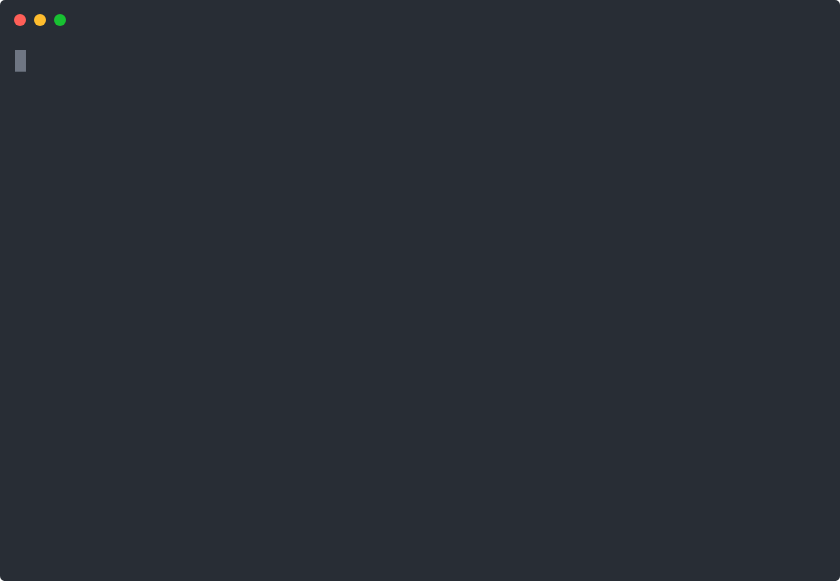
t = 0.00 s
t = 1.19 s: frame unchanged from t = 0.00 s, image omitted
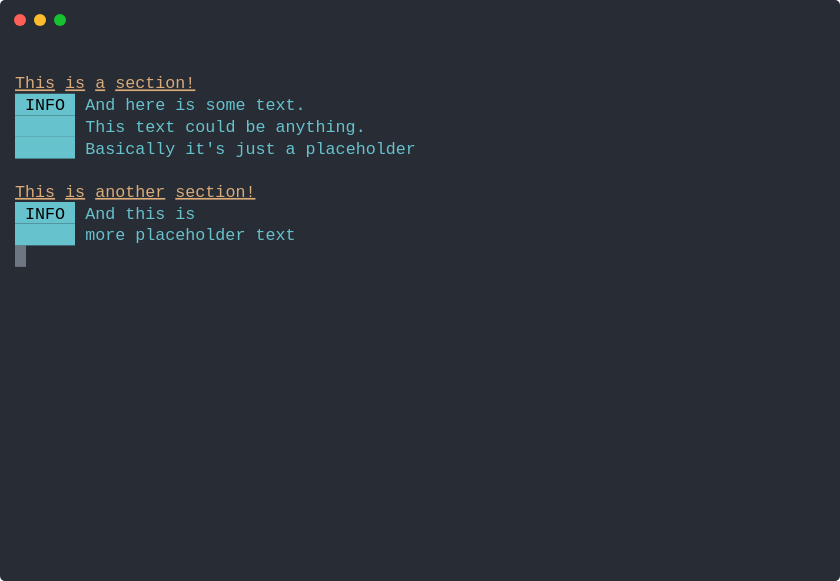
t = 1.59 s
t = 2.84 s: frame unchanged from t = 1.59 s, image omitted
t = 4.09 s: frame unchanged from t = 1.59 s, image omitted
t = 5.34 s: frame unchanged from t = 1.59 s, image omitted

The animated SVG that drew these frames (rendered in a browser with its animation timeline set to each time). Animation: 1 CSS @keyframes rule; one cycle of 6.59 s, repeats indefinitely.

<svg xmlns="http://www.w3.org/2000/svg" xmlns:xlink="http://www.w3.org/1999/xlink" width="840" height="581.04"><rect width="840" height="581.04" rx="5" ry="5" class="a"></rect><svg y="0%" x="0%"><circle cx="20" cy="20" r="6" class="b"></circle><circle cx="40" cy="20" r="6" class="c"></circle><circle cx="60" cy="20" r="6" class="d"></circle></svg><svg height="521.04" viewBox="0 0 80 52.104" width="800" x="15" xmlns="http://www.w3.org/2000/svg" xmlns:xlink="http://www.w3.org/1999/xlink" y="50"><style>.a{fill:rgb(40,45,53)}.b{fill:#ff5f58}.c{fill:#ffbd2e}.d{fill:#18c132}.e{font-family:Monaco,Consolas,Menlo,'Bitstream Vera Sans Mono','Powerline Symbols',monospace}.f{fill:rgb(219,171,121);text-decoration:underline;white-space:pre}.g{fill:rgb(102,194,205)}.h{white-space:pre}.i{fill:rgb(102,194,205);white-space:pre}.j{fill:transparent}.k{fill:rgb(111,118,131)}.m{animation-duration:6.591733s;animation-iteration-count:infinite;animation-name:l;animation-timing-function:steps(1,end)}.n{fill:rgb(185,192,203);white-space:pre}@keyframes l{0%{transform:translateX(-0px)}24.1%{transform:translateX(-80px)}24.1%{transform:translateX(-160px)}100%{transform:translateX(-240px)}}</style><g font-family="Monaco, Consolas, Menlo, &#x27;Bitstream Vera Sans Mono&#x27;, &#x27;Powerline Symbols&#x27;, monospace" font-size="1.67" class="e"><defs><symbol id="1"><text x="0" y="1.67" class="f">This</text><text x="5.01" y="1.67" class="f">is</text><text x="8.016" y="1.67" class="f">a</text><text x="10.02" y="1.67" class="f">section!</text></symbol><symbol id="2"><rect height="2.171" width="6" x="0" y="0" class="g"></rect><text x="0" y="1.67" class="h"> INFO </text><text x="7.013999999999999" y="1.67" class="i">And</text><text x="11.021999999999998" y="1.67" class="i">here</text><text x="16.032" y="1.67" class="i">is</text><text x="19.037999999999997" y="1.67" class="i">some</text><text x="24.048" y="1.67" class="i">text.</text></symbol><symbol id="3"><rect height="2.171" width="6" x="0" y="0" class="g"></rect><text x="0" y="1.67" class="h">      </text><text x="7.013999999999999" y="1.67" class="i">This</text><text x="12.024" y="1.67" class="i">text</text><text x="17.034" y="1.67" class="i">could</text><text x="23.045999999999996" y="1.67" class="i">be</text><text x="26.052" y="1.67" class="i">anything.</text></symbol><symbol id="4"><rect height="2.171" width="6" x="0" y="0" class="g"></rect><text x="0" y="1.67" class="h">      </text><text x="7.013999999999999" y="1.67" class="i">Basically</text><text x="17.034" y="1.67" class="i">it&#x27;s</text><text x="22.043999999999997" y="1.67" class="i">just</text><text x="27.054" y="1.67" class="i">a</text><text x="29.058" y="1.67" class="i">placeholder</text></symbol><symbol id="5"><text x="0" y="1.67" class="f">This</text><text x="5.01" y="1.67" class="f">is</text><text x="8.016" y="1.67" class="f">another</text><text x="16.032" y="1.67" class="f">section!</text></symbol><symbol id="6"><rect height="2.171" width="6" x="0" y="0" class="g"></rect><text x="0" y="1.67" class="h"> INFO </text><text x="7.013999999999999" y="1.67" class="i">And</text><text x="11.021999999999998" y="1.67" class="i">this</text><text x="16.032" y="1.67" class="i">is</text></symbol><symbol id="7"><rect height="2.171" width="6" x="0" y="0" class="g"></rect><text x="0" y="1.67" class="h">      </text><text x="7.013999999999999" y="1.67" class="i">more</text><text x="12.024" y="1.67" class="i">placeholder</text><text x="24.048" y="1.67" class="i">text</text></symbol><symbol id="a"><rect height="24" width="80" x="0" y="0" class="j"></rect></symbol><symbol id="b"><rect height="2.171" width="1.1022" class="k"></rect></symbol></defs><rect height="52.104" width="80" class="a"></rect><g class="m"><svg x="0" y="0" width="320"><svg x="0"><use xlink:href="#a"></use><use xlink:href="#b" x="-0.0040000000000000036" y="0"></use></svg><svg x="80"><use xlink:href="#a"></use><use xlink:href="#b" x="-0.0040000000000000036" y="2.146"></use></svg><svg x="160"><use xlink:href="#a"></use><use xlink:href="#b" x="-0.0040000000000000036" y="19.514000000000003"></use><use xlink:href="#1" y="2.171"></use><use xlink:href="#2" y="4.342"></use><use xlink:href="#3" y="6.513"></use><use xlink:href="#4" y="8.684"></use><use xlink:href="#5" y="13.026"></use><use xlink:href="#6" y="15.197"></use><use xlink:href="#7" y="17.368"></use></svg><svg x="240"><use xlink:href="#a"></use><use xlink:href="#b" x="-0.0040000000000000036" y="23.855999999999998"></use><use xlink:href="#1" y="2.171"></use><use xlink:href="#2" y="4.342"></use><use xlink:href="#3" y="6.513"></use><use xlink:href="#4" y="8.684"></use><use xlink:href="#5" y="13.026"></use><use xlink:href="#6" y="15.197"></use><use xlink:href="#7" y="17.368"></use><text x="0" y="23.380000000000003" class="n">restarting...</text></svg></svg></g></g></svg></svg>
